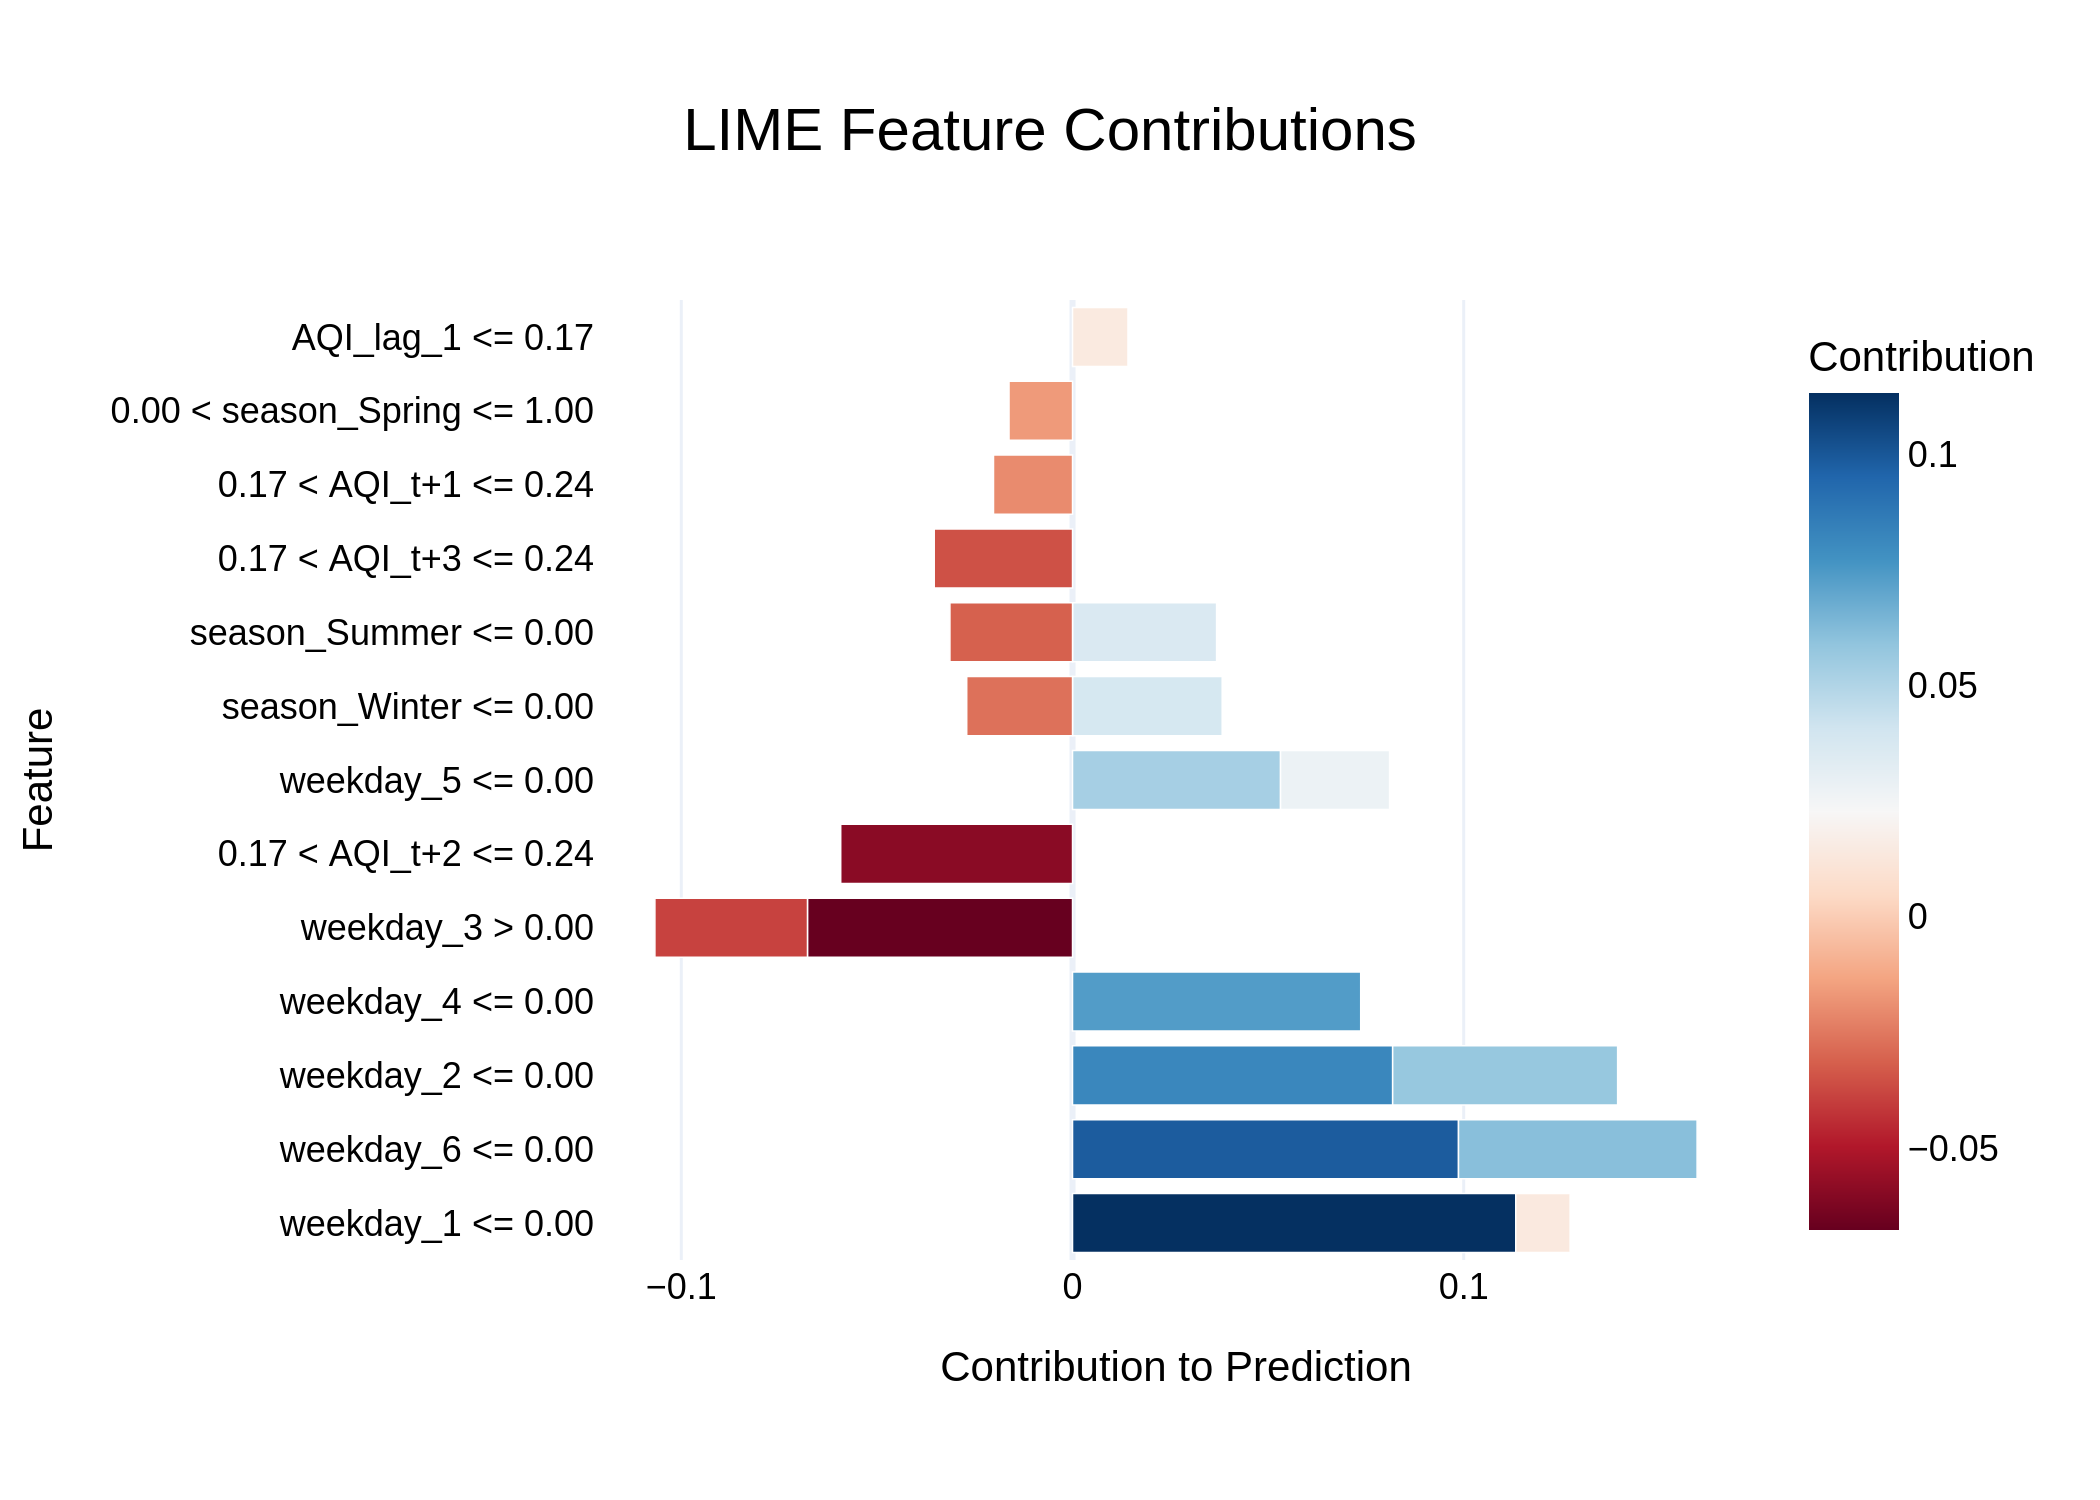

The data file committed next to this chart (first rows):
Feature, Contribution
weekday_1 <= 0.00, 0.1133
weekday_6 <= 0.00, 0.09867
weekday_2 <= 0.00, 0.08183
weekday_4 <= 0.00, 0.07366
weekday_3 > 0.00, -0.06774
weekday_6 <= 0.00, 0.06098
0.17 < AQI_t+2 <= 0.24, -0.05925
weekday_2 <= 0.00, 0.0575
weekday_5 <= 0.00, 0.05318
weekday_3 > 0.00, -0.039
season_Winter <= 0.00, 0.03826
season_Summer <= 0.00, 0.03683
0.17 < AQI_t+3 <= 0.24, -0.03535
season_Summer <= 0.00, -0.03134
weekday_5 <= 0.00, 0.02788
season_Winter <= 0.00, -0.02704
0.17 < AQI_t+1 <= 0.24, -0.0202
0.00 < season_Spring <= 1.00, -0.01623
AQI_lag_1 <= 0.17, 0.01418
weekday_1 <= 0.00, 0.0139
